The GitHub repository sayhiJON/csce5214-project contains a labelled image folder "dataset" with 2 categories: has flies, no flies. Examples follow, each with its label.

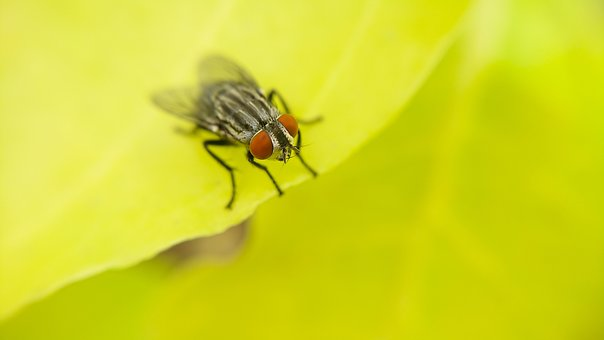
Label: has flies

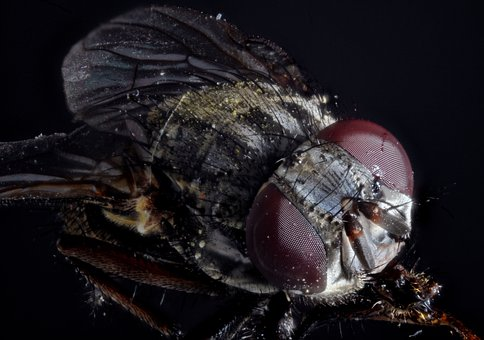
Label: has flies

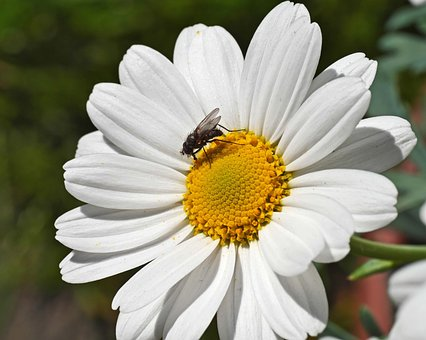
Label: has flies

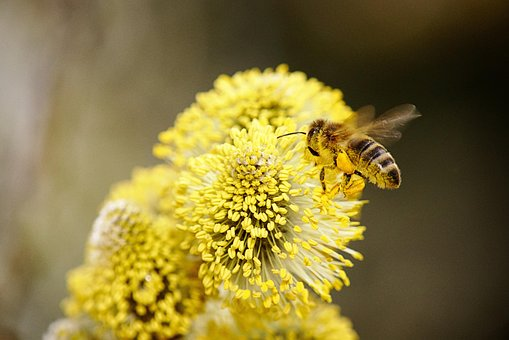
Label: no flies

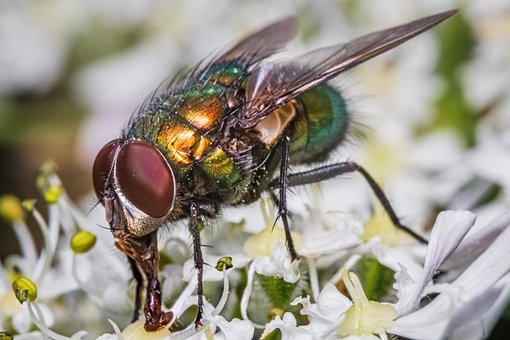
Label: has flies

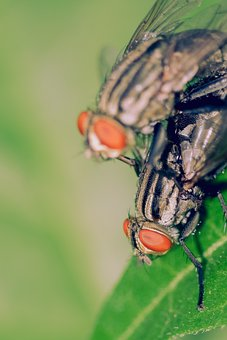
Label: has flies
